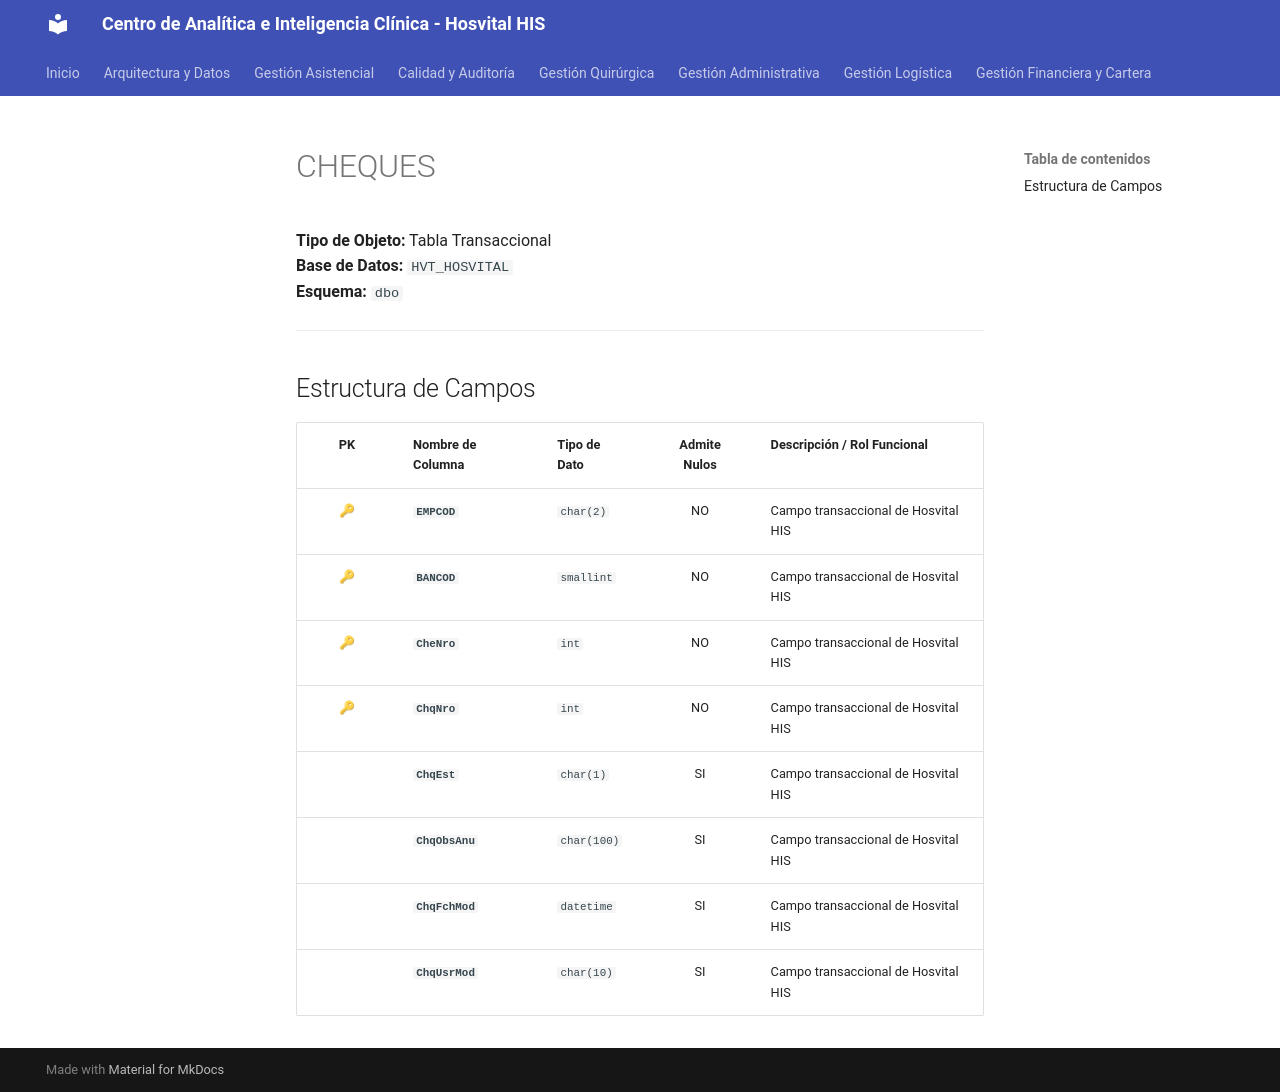

repository: SoporteSaludtech/superset-docs · page: diccionario-general/CHEQUES/index.html · generator: mkdocs

# CHEQUES

**Tipo de Objeto:** Tabla Transaccional  
**Base de Datos:** `HVT_HOSVITAL`  
**Esquema:** `dbo`

---

## Estructura de Campos

| PK | Nombre de Columna | Tipo de Dato | Admite Nulos | Descripción / Rol Funcional |
| :-: | :--- | :--- | :-: | :--- |
| 🔑 | **`EMPCOD`** | `char(2)` | NO | Campo transaccional de Hosvital HIS |
| 🔑 | **`BANCOD`** | `smallint` | NO | Campo transaccional de Hosvital HIS |
| 🔑 | **`CheNro`** | `int` | NO | Campo transaccional de Hosvital HIS |
| 🔑 | **`ChqNro`** | `int` | NO | Campo transaccional de Hosvital HIS |
|  | **`ChqEst`** | `char(1)` | SI | Campo transaccional de Hosvital HIS |
|  | **`ChqObsAnu`** | `char(100)` | SI | Campo transaccional de Hosvital HIS |
|  | **`ChqFchMod`** | `datetime` | SI | Campo transaccional de Hosvital HIS |
|  | **`ChqUsrMod`** | `char(10)` | SI | Campo transaccional de Hosvital HIS |
